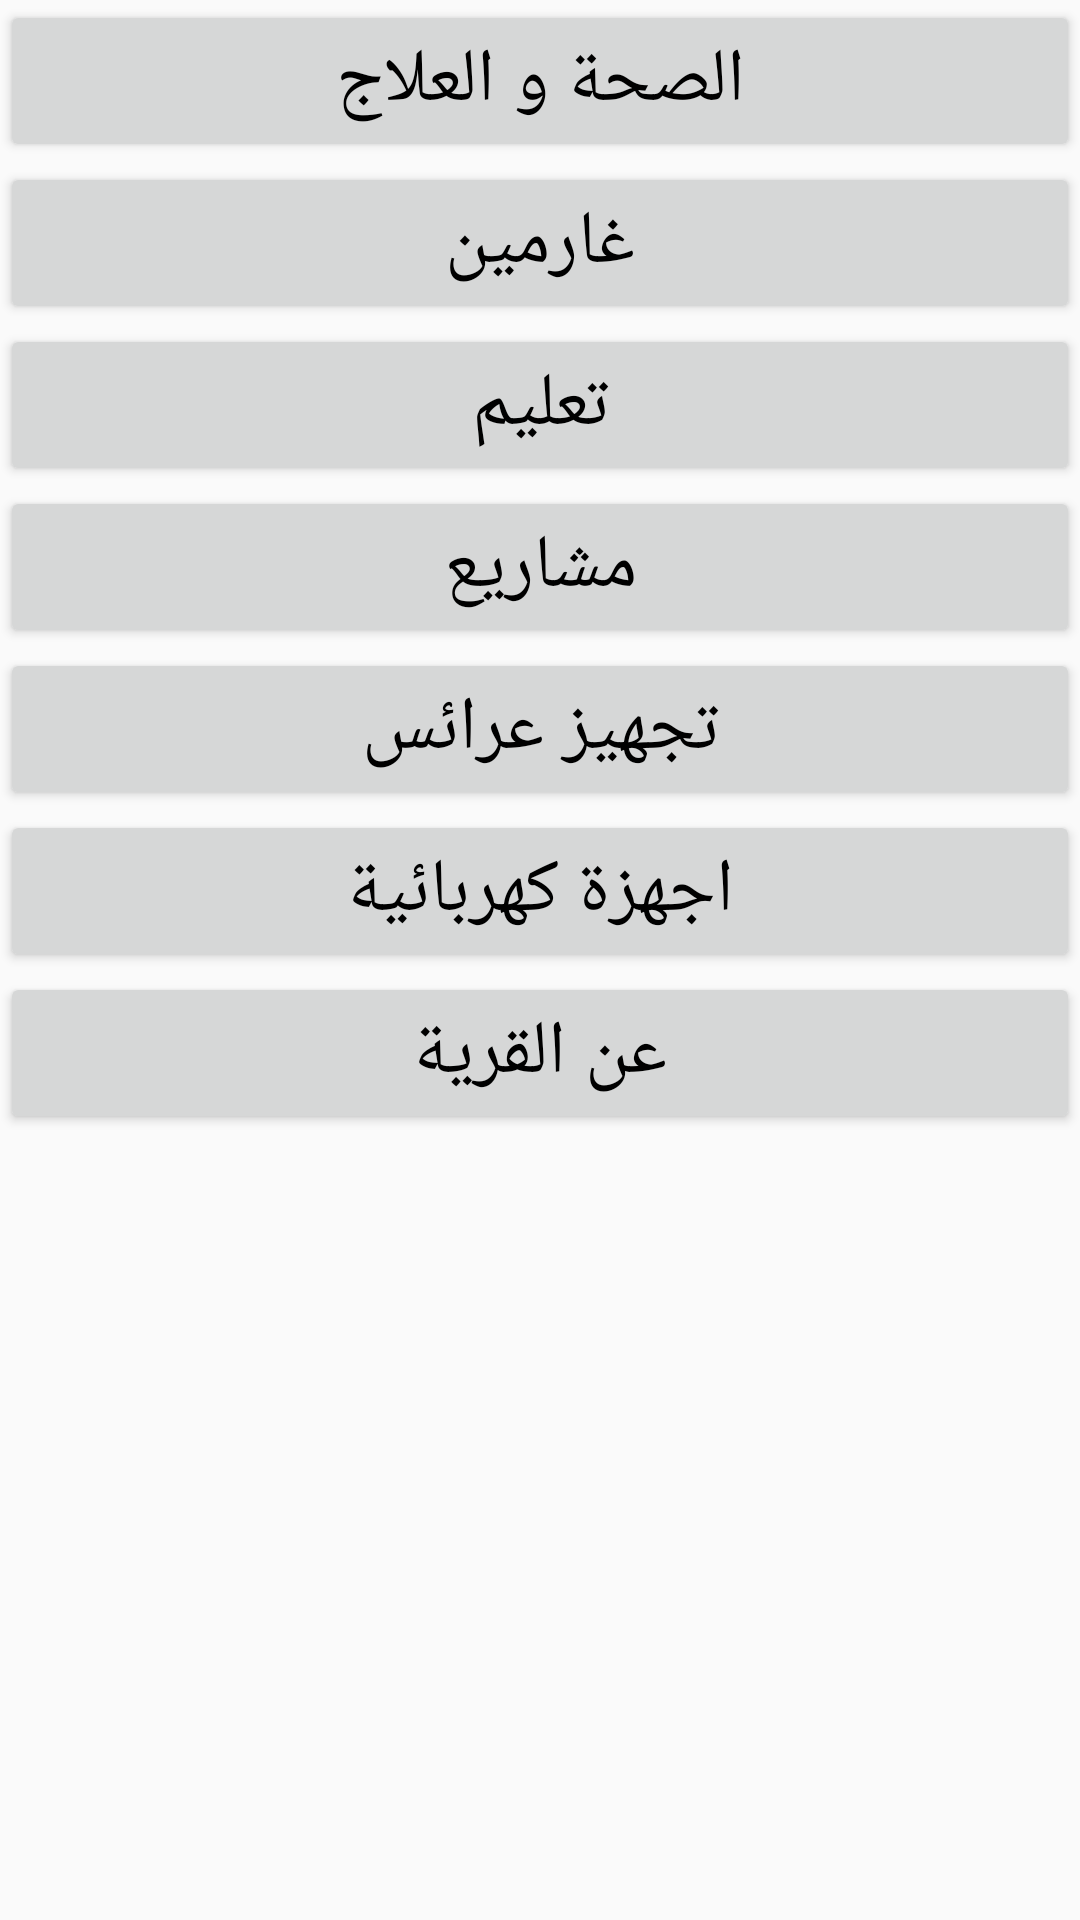

Produce the Android XML layout that renders to this screen, including the resource entries it uses.
<!-- AndroidManifest.xml: application theme AppTheme -->
<!-- res/layout/activity_main.xml -->
<?xml version="1.0" encoding="utf-8"?>
<LinearLayout xmlns:android="http://schemas.android.com/apk/res/android"
    xmlns:app="http://schemas.android.com/apk/res-auto"
    xmlns:tools="http://schemas.android.com/tools"
    android:layout_width="match_parent"
    android:layout_height="match_parent"
    tools:context=".MainActivity"
    android:orientation="vertical">

    <Button
        android:id="@+id/health"
        android:layout_width="match_parent"
        android:layout_height="wrap_content"
        android:text="الصحة و العلاج"
        android:textSize="25sp"
        android:gravity="center"
        android:textColor="#000" />
    <Button
        android:id="@+id/loan"
        android:layout_width="match_parent"
        android:layout_height="wrap_content"
        android:text="غارمين"
        android:textSize="25sp"
        android:gravity="center"
        android:textColor="#000" />
    <Button
        android:id="@+id/education"
        android:layout_width="match_parent"
        android:layout_height="wrap_content"
        android:text="تعليم"
        android:textSize="25sp"
        android:gravity="center"
        android:textColor="#000" />
    <Button
        android:id="@+id/projects"
        android:layout_width="match_parent"
        android:layout_height="wrap_content"
        android:text="مشاريع"
        android:textSize="25sp"
        android:gravity="center"
        android:textColor="#000" />
    <Button
        android:id="@+id/brides"
        android:layout_width="match_parent"
        android:layout_height="wrap_content"
        android:text="تجهيز عرائس"
        android:textSize="25sp"
        android:gravity="center"
        android:textColor="#000" />
    <Button
        android:id="@+id/appliances"
        android:layout_width="match_parent"
        android:layout_height="wrap_content"
        android:text="اجهزة كهربائية"
        android:textSize="25sp"
        android:gravity="center"
        android:textColor="#000" />
    <Button
        android:id="@+id/village"
        android:layout_width="match_parent"
        android:layout_height="wrap_content"
        android:text="عن القرية"
        android:textSize="25sp"
        android:gravity="center"
        android:textColor="#000" />

</LinearLayout>
<!-- resources referenced by this layout -->
<resources>
  <style name="AppTheme" parent="Theme.AppCompat.Light.DarkActionBar">
          
          <item name="colorPrimary">@color/colorPrimary</item>
          <item name="colorPrimaryDark">@color/colorPrimaryDark</item>
          <item name="colorAccent">@color/colorAccent</item>
      </style>
  <color name="colorPrimary">#E0DADF</color>
  <color name="colorPrimaryDark">#E0DADF</color>
  <color name="colorAccent">#D81B60</color>
</resources>
